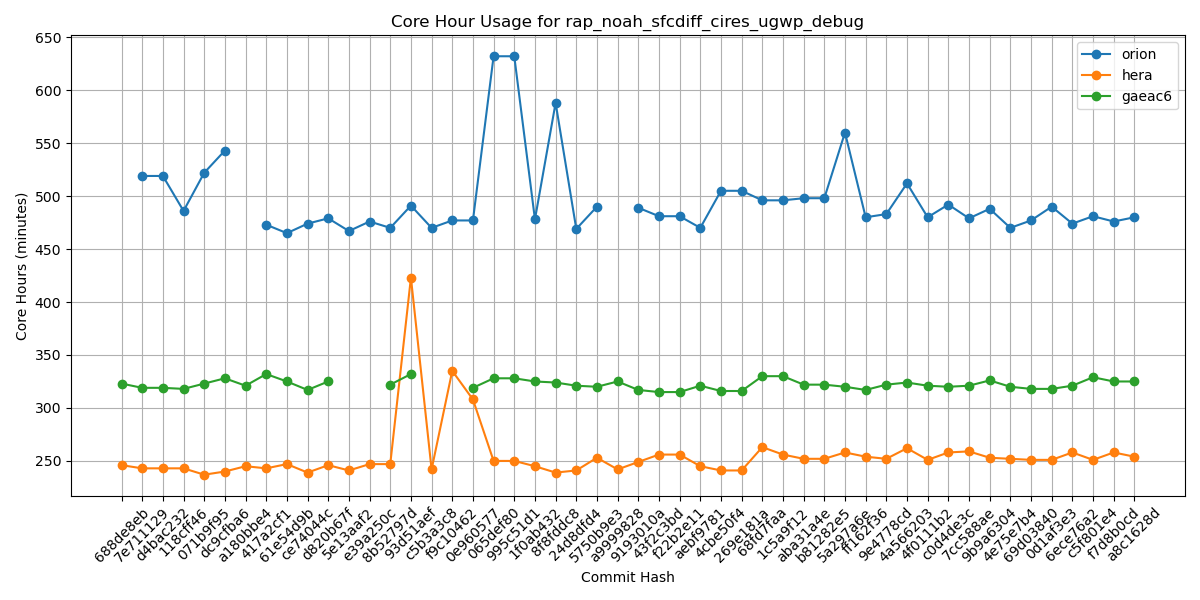

The file beside this chart, header and first rows:
Hash, orion, hera, gaeac6
688de8eb, , 246, 323
7e711129, 519, 243, 319
d4bac232, 519, 243, 319
118cff46, 486, 243, 318
071b9f95, 522, 237, 323
dc9cfba6, 543, 240, 328
a180bbe4, , 245, 321
417a2cf1, 473, 243, 332
61e54d9b, 465, 247, 325
ce74044c, 474, 239, 317
d820b67f, 479, 246, 325
5e13aaf2, 467, 241, 
e39a250c, 476, 247, 
8b52797d, 470, 247, 322
93d51aef, 491, 423, 332
c5b3a3c8, 470, 242, 
f9c10462, 477, 335, 
0e960577, 477, 308, 319
065def80, 632, 250, 328
995c51d1, 632, 250, 328
1f0ab432, 478, 245, 325
8f8fddc8, 588, 239, 324
24d8dfd4, 469, 241, 321
5750b9e3, 490, 253, 320
a9999828, , 242, 325
9193010a, 489, 249, 317
43f2c3bd, 481, 256, 315
f22b2e11, 481, 256, 315
aebf9781, 470, 245, 321
4cbe50f4, 505, 241, 316
269e181a, 505, 241, 316
68fd7faa, 496, 263, 330
1c5a9f12, 496, 256, 330
aba31a4e, 498, 252, 322
b81282e5, 498, 252, 322
5a297a6e, 560, 258, 320
ff162f36, 480, 254, 317
9e4778cd, 483, 252, 322
4a566203, 512, 262, 324
4f0111b2, 480, 251, 321
c0d4de3c, 492, 258, 320
7cc588ae, 479, 259, 321
9b9a6304, 488, 253, 326
4e75e7b4, 470, 252, 320
69d03840, 477, 251, 318
0d1af3e3, 490, 251, 318
6ece76a2, 474, 258, 321
c5f801e4, 481, 251, 329
f7d8b0cd, 476, 258, 325
a8c1628d, 480, 254, 325
